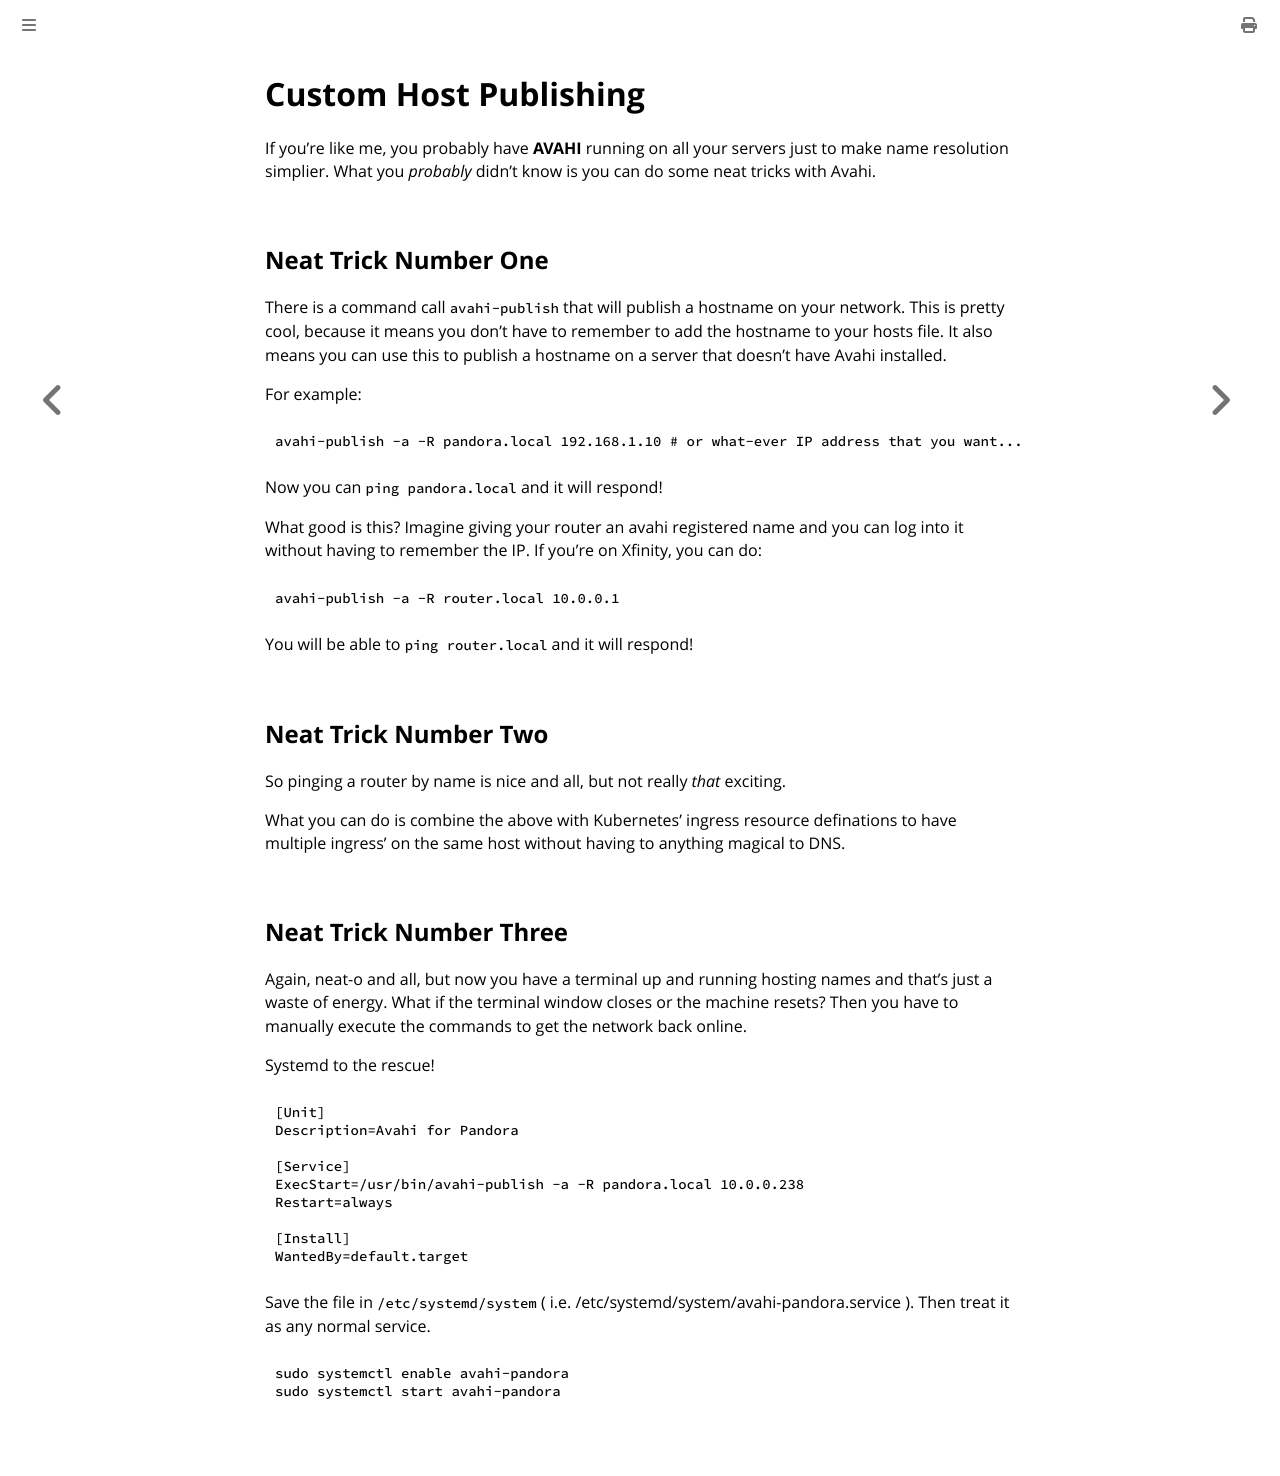

repository: bbrietzke/bbrietzke.github.io · page: linux/publish_host.html · generator: mdbook

# Custom Host Publishing
If you're like me, you probably have __AVAHI__ running on all your servers just to make name resolution simplier.  What you *probably* didn't know is you can do some neat tricks with Avahi.

## Neat Trick Number One
There is a command call `avahi-publish` that will publish a hostname on your network.  This is pretty cool, because it means you don't have to remember to add the hostname to your hosts file.  It also means you can use this to publish a hostname on a server that doesn't have Avahi installed.

For example:
```
avahi-publish -a -R pandora.local 192.168.1.10 # or what-ever IP address that you want...
```

Now you can `ping pandora.local` and it will respond!

What good is this? Imagine giving your router an avahi registered name and you can log into it without having to remember the IP. If you're on Xfinity, you can do:
```
avahi-publish -a -R router.local 10.0.0.1
```

You will be able to `ping router.local` and it will respond! 

## Neat Trick Number Two
So pinging a router by name is nice and all, but not really *that* exciting.

What you can do is combine the above with Kubernetes' ingress resource definations to have multiple ingress' on the same host without having to anything magical to DNS.

## Neat Trick Number Three
Again, neat-o and all, but now you have a terminal up and running hosting names and that's just a waste of energy.  What if the terminal window closes or the machine resets? Then you have to manually execute the commands to get the network back online.

Systemd to the rescue!

```
[Unit]
Description=Avahi for Pandora

[Service]
ExecStart=/usr/bin/avahi-publish -a -R pandora.local 10.0.0.238
Restart=always

[Install]
WantedBy=default.target
```

Save the file in `/etc/systemd/system` ( i.e. /etc/systemd/system/avahi-pandora.service ).  Then treat it as any normal service.
```
sudo systemctl enable avahi-pandora
sudo systemctl start avahi-pandora
```
